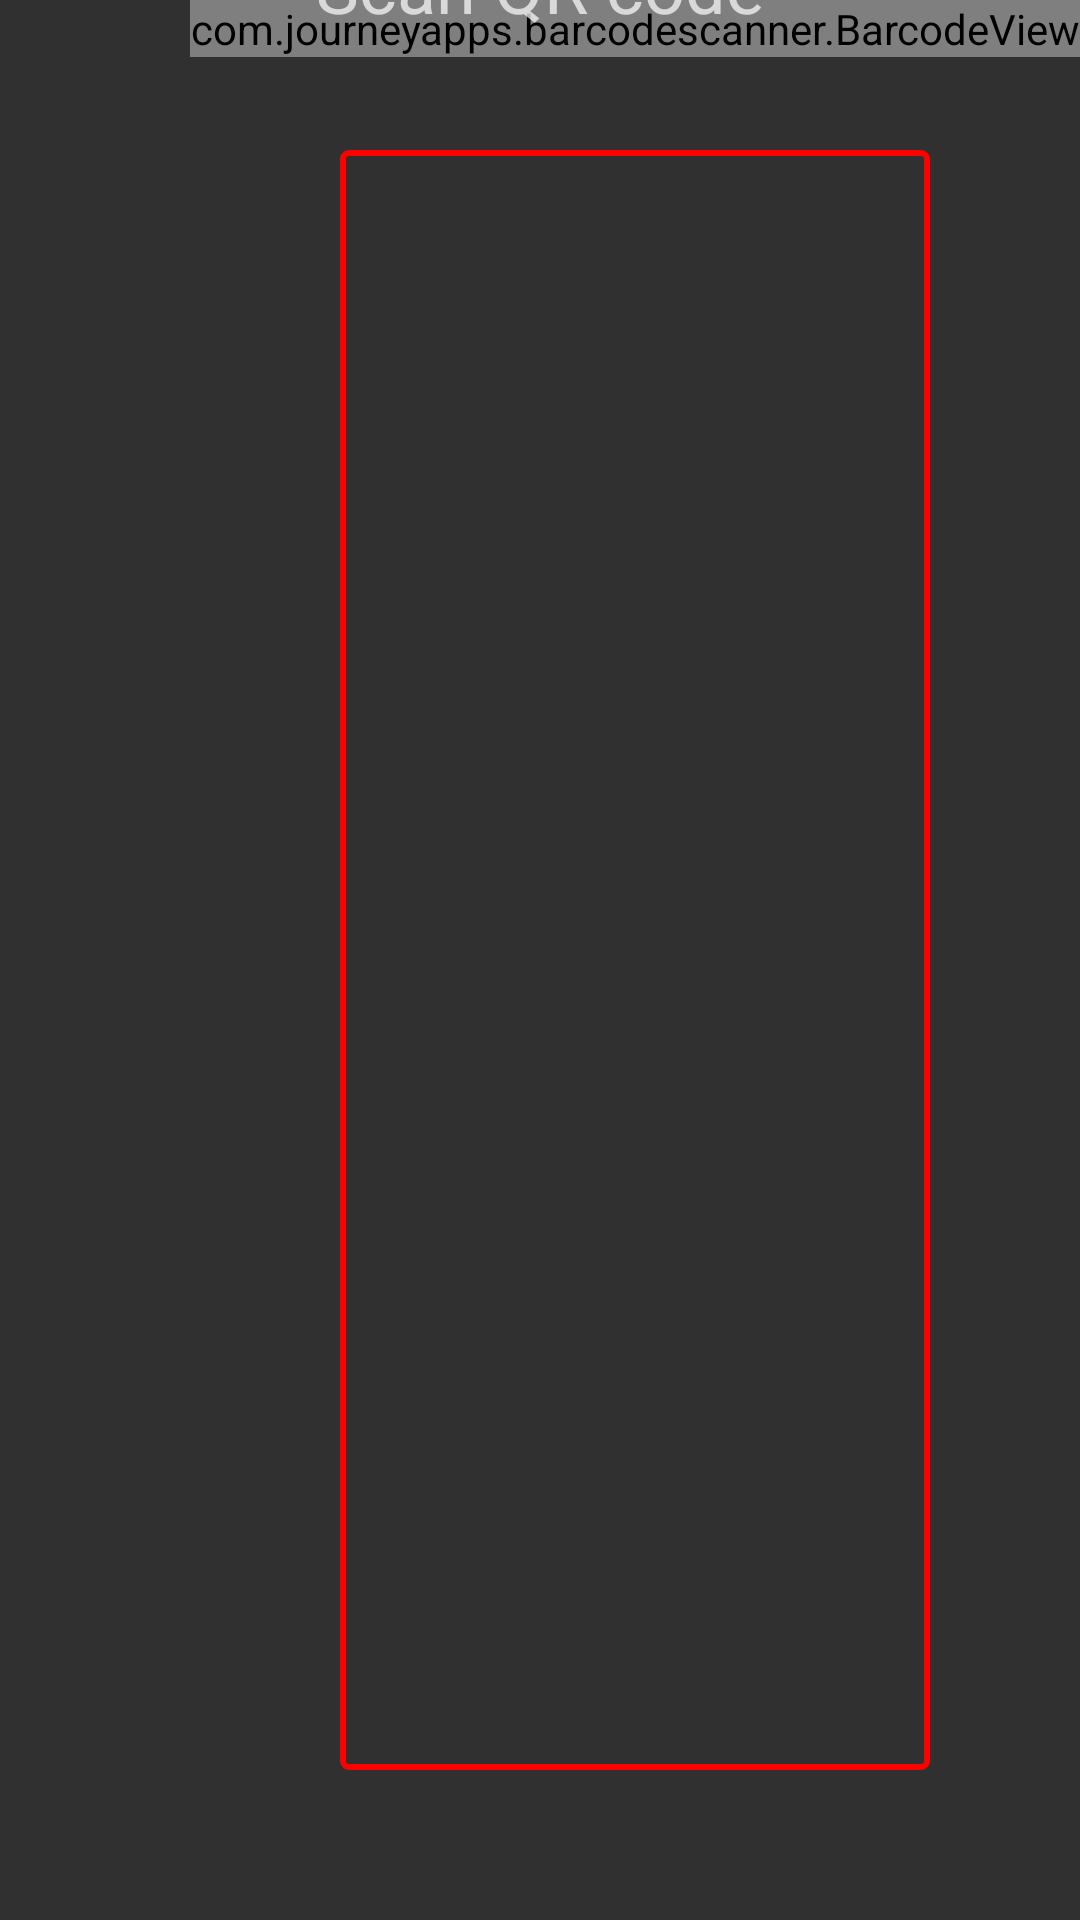

Produce the Android XML layout that renders to this screen, including the resource entries it uses.
<!-- AndroidManifest.xml: application theme Theme.Design.NoActionBar -->
<!-- res/layout/qr_configuration.xml -->
<?xml version="1.0" encoding="utf-8"?>
<android.support.constraint.ConstraintLayout xmlns:android="http://schemas.android.com/apk/res/android"
    xmlns:app="http://schemas.android.com/apk/res-auto"
    xmlns:tools="http://schemas.android.com/tools"
    android:layout_width="match_parent"
    android:layout_height="match_parent">

    <com.journeyapps.barcodescanner.BarcodeView
        android:id="@+id/qr_scanner"
        android:layout_width="wrap_content"
        android:layout_height="wrap_content"
        android:layout_centerHorizontal="true"
        android:textAlignment="center"
        android:visibility="visible"
        app:layout_constraintBottom_toBottomOf="parent"
        app:layout_constraintDimensionRatio="h,1:1"
        app:layout_constraintEnd_toEndOf="parent"
        app:layout_constraintHorizontal_bias="1.0"
        app:layout_constraintStart_toStartOf="parent"
        app:layout_constraintTop_toTopOf="parent"
        app:layout_constraintVertical_bias="0.0"></com.journeyapps.barcodescanner.BarcodeView>

    <View
        android:id="@+id/rect"
        android:layout_width="0dp"
        android:layout_height="0dp"
        android:layout_marginStart="50dp"
        android:layout_marginTop="50dp"
        android:layout_marginEnd="50dp"
        android:layout_marginBottom="50dp"
        android:background="@drawable/rectangle"
        app:layout_constraintBottom_toBottomOf="parent"
        app:layout_constraintEnd_toEndOf="@+id/qr_scanner"
        app:layout_constraintHorizontal_bias="0.0"
        app:layout_constraintStart_toStartOf="@+id/qr_scanner"
        app:layout_constraintTop_toTopOf="@+id/qr_scanner"
        app:layout_constraintVertical_bias="1.0" />

    <TextView
        android:id="@+id/qr_text"
        android:layout_width="wrap_content"
        android:layout_height="wrap_content"
        android:layout_marginStart="8dp"
        android:layout_marginEnd="8dp"
        android:layout_marginBottom="8dp"
        android:text="Scan QR code"
        android:textSize="24sp"
        app:layout_constraintBottom_toBottomOf="@+id/qr_scanner"
        app:layout_constraintEnd_toEndOf="parent"
        app:layout_constraintStart_toStartOf="parent" />

    <ProgressBar
        android:id="@+id/progressBar"
        style="?android:attr/progressBarStyle"
        android:layout_width="395dp"
        android:layout_height="33dp"
        android:visibility="invisible"
        app:layout_constraintBottom_toTopOf="@+id/qr_scanner"
        app:layout_constraintEnd_toEndOf="parent"
        app:layout_constraintHorizontal_bias="0.5"
        app:layout_constraintStart_toStartOf="parent"
        app:layout_constraintTop_toBottomOf="@+id/qr_scanner" />

    <TextView
        android:id="@+id/infoText"
        android:layout_width="265dp"
        android:layout_height="wrap_content"
        android:text="Downloading Icons"
        android:textAlignment="center"
        android:visibility="invisible"
        app:layout_constraintEnd_toStartOf="@+id/rect"
        app:layout_constraintStart_toEndOf="@+id/rect"
        app:layout_constraintTop_toBottomOf="@+id/progressBar" />

</android.support.constraint.ConstraintLayout>
<!-- resources referenced by this layout -->
<resources>
  <!-- drawable rectangle (drawable) -->
  <?xml version="1.0" encoding="UTF-8"?>
  <shape xmlns:android="http://schemas.android.com/apk/res/android" android:id="@+id/listview_background_shape">
      <stroke android:width="2dp" android:color="#ffff0000" />
      <padding android:left="2dp"
          android:top="2dp"
          android:right="2dp"
          android:bottom="2dp" />
      <corners android:radius="2dp" />
      <solid android:color="#00000000" />
  </shape>
</resources>
